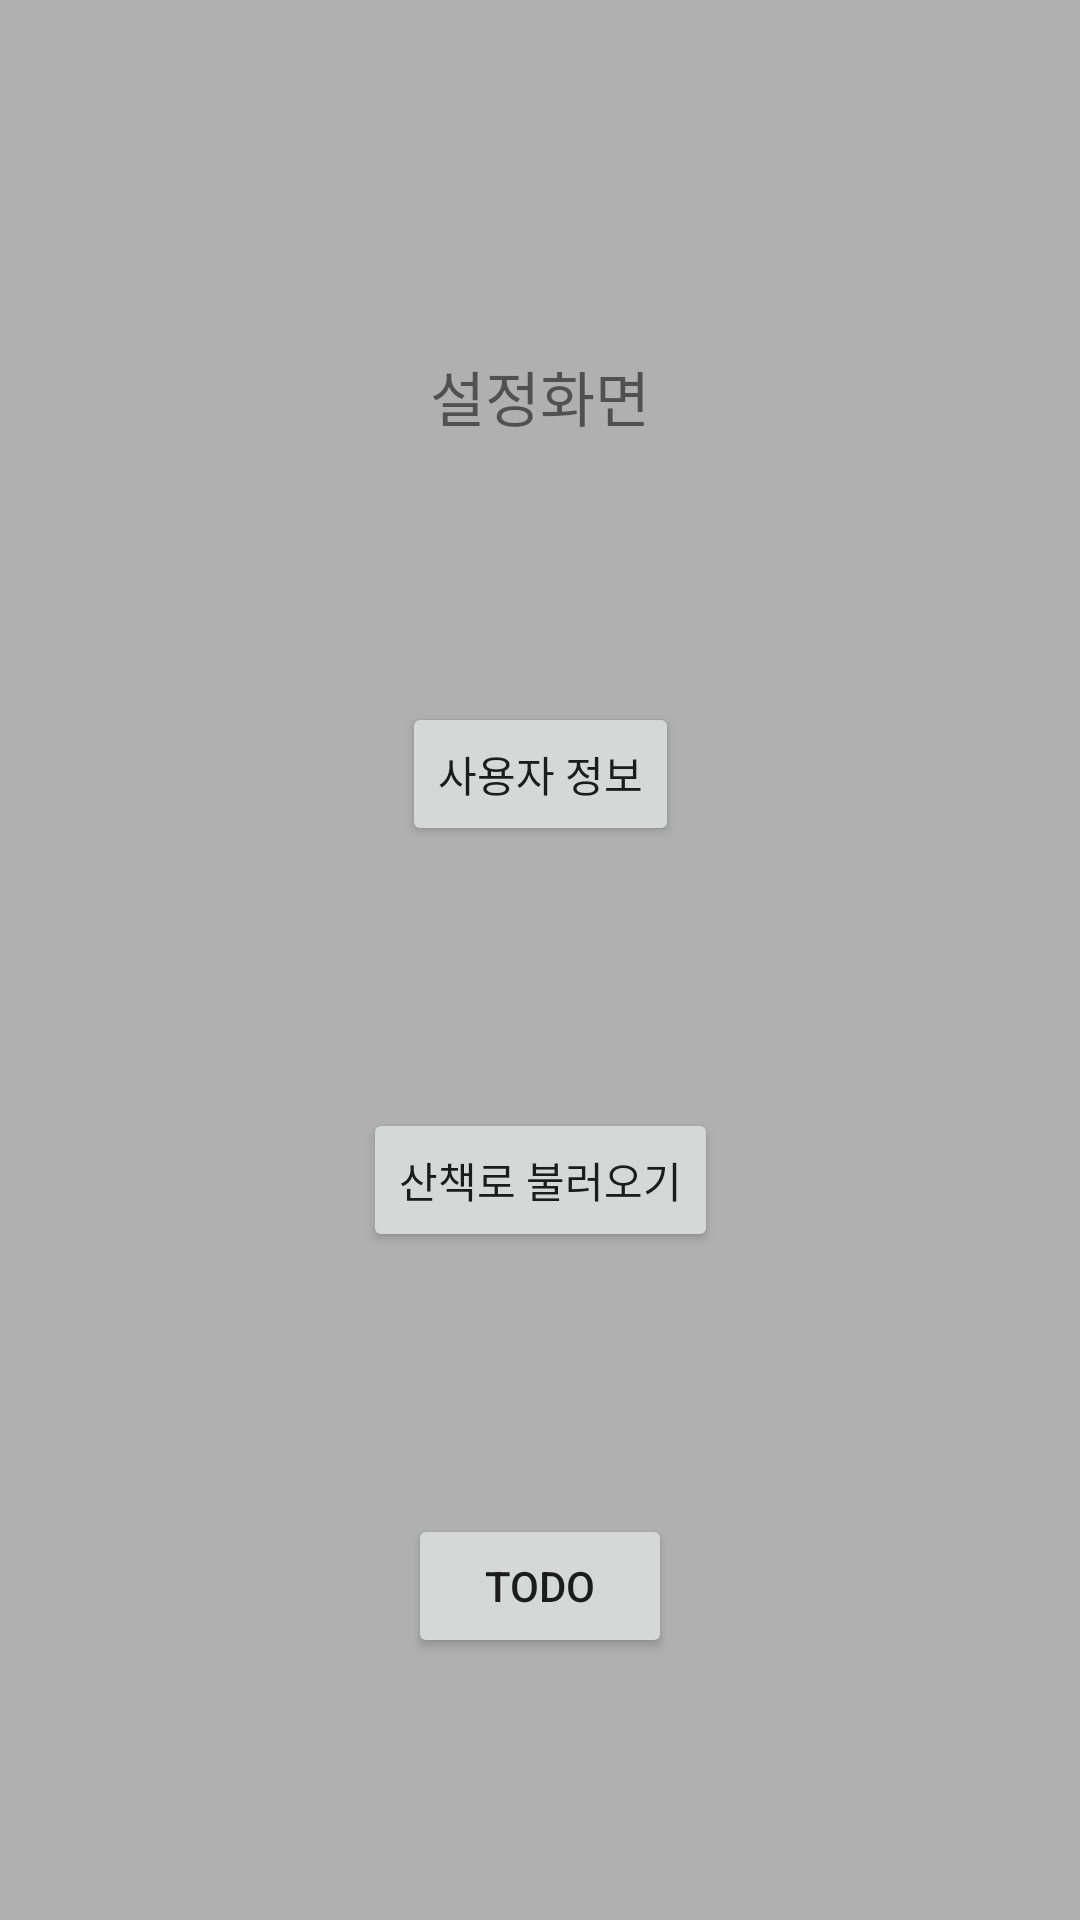

Here is an Android app screen rendered from its layout file. Give the layout XML and the strings, colors and styles it references.
<!-- AndroidManifest.xml: application theme Theme.GreenPath -->
<!-- res/layout/fragment_setting.xml -->
<?xml version="1.0" encoding="utf-8"?>
<layout xmlns:android="http://schemas.android.com/apk/res/android"
    xmlns:tools="http://schemas.android.com/tools"
    xmlns:app="http://schemas.android.com/apk/res-auto">

    <androidx.constraintlayout.widget.ConstraintLayout
        android:layout_width="match_parent"
        android:layout_height="match_parent"
        android:background="#b0b0b0">

        <TextView
            android:layout_width="wrap_content"
            android:layout_height="wrap_content"
            android:id="@+id/setting_main"
            android:text="@string/setting_main"
            android:textSize="20sp"
            android:layout_marginTop="30dp"
            app:layout_constraintTop_toTopOf="parent"
            app:layout_constraintBottom_toTopOf="@id/setting_userInfo"
            app:layout_constraintLeft_toLeftOf="parent"
            app:layout_constraintRight_toRightOf="parent"
            app:layout_constraintHorizontal_weight="1"
            />
        <Button
            android:layout_width="wrap_content"
            android:layout_height="wrap_content"
            android:id="@+id/setting_userInfo"
            android:text="@string/user_info"
            app:layout_constraintLeft_toLeftOf="parent"
            app:layout_constraintRight_toRightOf="parent"
            app:layout_constraintBottom_toTopOf="@id/setting_importTrail"
            app:layout_constraintTop_toBottomOf="@id/setting_main"
            app:layout_constraintHorizontal_weight="1"
            />

        <Button
            android:layout_width="wrap_content"
            android:layout_height="wrap_content"
            android:id="@+id/setting_importTrail"
            android:text="@string/import_trail"
            app:layout_constraintLeft_toLeftOf="parent"
            app:layout_constraintRight_toRightOf="parent"
            app:layout_constraintBottom_toTopOf="@id/todo"
            app:layout_constraintTop_toBottomOf="@id/setting_userInfo"
            app:layout_constraintHorizontal_weight="1"
            />

        <Button
            android:layout_width="wrap_content"
            android:layout_height="wrap_content"
            android:id="@+id/todo"
            android:text="@string/todo"
            app:layout_constraintTop_toBottomOf="@id/setting_importTrail"
            app:layout_constraintBottom_toBottomOf="parent"
            app:layout_constraintLeft_toLeftOf="parent"
            app:layout_constraintRight_toRightOf="parent"
            app:layout_constraintHorizontal_weight="1"
            />

    </androidx.constraintlayout.widget.ConstraintLayout>

</layout>
<!-- resources referenced by this layout -->
<resources>
  <string name="import_trail">산책로 불러오기</string>
  <string name="setting_main">설정화면</string>
  <string name="todo">TODO</string>
  <string name="user_info">사용자 정보</string>
  <style name="Theme.GreenPath" parent="Theme.MaterialComponents.DayNight.DarkActionBar">
          
          <item name="colorPrimary">@color/purple_500</item>
          <item name="colorPrimaryVariant">@color/purple_700</item>
          <item name="colorOnPrimary">@color/white</item>
          
          <item name="colorSecondary">@color/teal_200</item>
          <item name="colorSecondaryVariant">@color/teal_700</item>
          <item name="colorOnSecondary">@color/black</item>
          
          <item name="android:statusBarColor" tools:targetApi="l">?attr/colorPrimaryVariant</item>
          
      </style>
  <!-- not gathered from this repository: default colours our renderer supplied (Android Studio template values) -->
  <color name="purple_500">#FF6200EE</color>
  <color name="purple_700">#FF3700B3</color>
  <color name="teal_200">#FF03DAC5</color>
  <color name="teal_700">#FF018786</color>
  <color name="black">#FF000000</color>
  <color name="white">#FFFFFFFF</color>
</resources>
